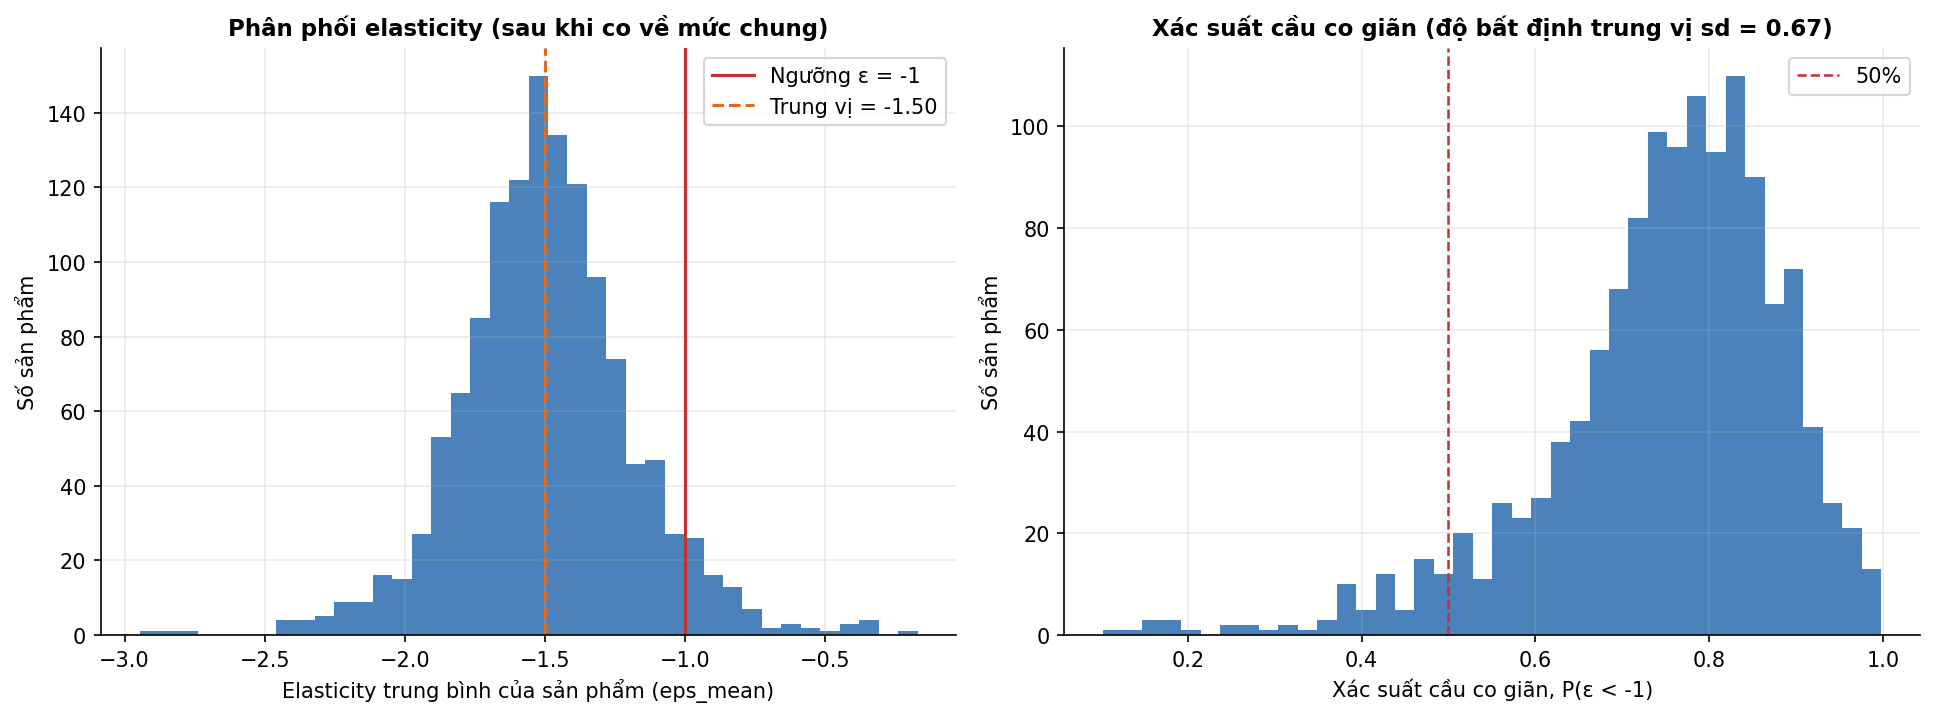

Values plotted in this chart, from the file beside it:
chi_tieu, gia_tri
phan_vi_10_eps_mean, -1.853
trung_vi_eps_mean, -1.501
phan_vi_90_eps_mean, -1.113
trung_vi_eps_sd, 0.6703
ty_le_san_pham_P_co_gian_tren_70pct, 0.7136
ty_le_san_pham_eps_mean_nho_hon_-1, 0.941
so_san_pham, 1306
